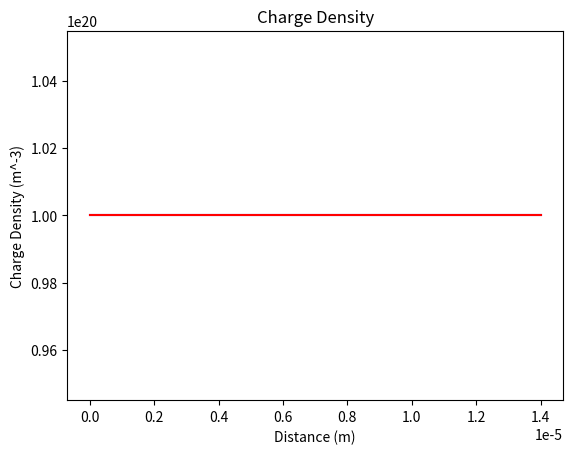
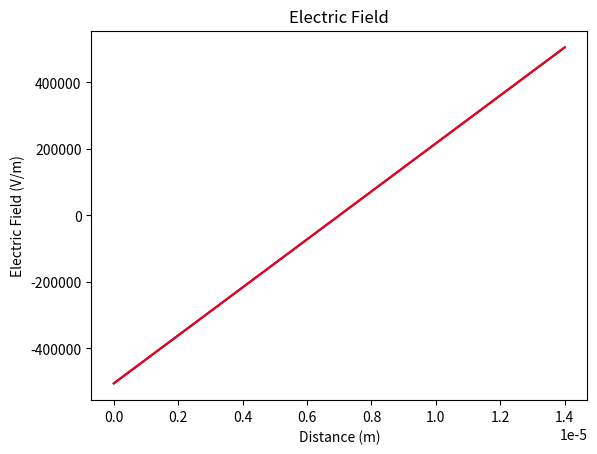

These charts were generated, in order, by the following Python code:
import numpy as np
import matplotlib.pyplot as plt


mesh_cells = 500  # mesh step size
time_steps = 7000  # time steps
x = np.linspace(0, 14e-6, mesh_cells)  # 1D mesh
dx = 14e-6/mesh_cells  # Spacing between mesh
q = 1.602e-19  # C
epsilon = 25 * 8.854e-12  # C/V*m
kb = 1.38e-23  # J/K
T = 298  # K

# p = np.zeros(mesh_cells)
p = np.ones(mesh_cells)
# p[230:260] = 1e20
# p = 1e25 * x
# n = 1e25 * -x + 14e-6*1e25
p = p*1e20

# pot = np.zeros(500) # Potential
Efield = np.zeros(500)

for i in range(len(Efield)):
    if i > 0:
        Efield[i] = (q/epsilon) * dx * p[i-1] + Efield[i-1]
    else:
        pass
Efield = Efield - np.mean(Efield)

# for j in range(len(pot)):
#     if j > 0:
#         pot[j] = dx * -Efield[j-1] + pot[j-1]
#     else:
#         pass

# plt.figure()
# plt.plot(x, p)
# plt.plot(x, n)
# plt.figure()
# plt.plot(x,Efield)
# plt.figure()
# plt.plot(x, pot)
# plt.show()

sol_p = np.empty([mesh_cells,time_steps])
# sol_n = np.empty_like(sol_p)
sol_Efield = np.empty_like(sol_p)
# sol_pot = np.empty([mesh_cells,time_steps])

sol_p[:,0] = p  # Initial conditions
# sol_n[:,0] = n
sol_Efield[:,0] = Efield
sol_Efield[0,1:] = 0
# sol_pot[:,0] = pot
# sol_pot[0,:] = 0
mu_p = 1e-13
# mu_n = 1e13
# Dp = 1e-14 # m^2/s  Diffusivity
Dp = mu_p * kb * T / q
# Dn = mu_n * kb * T / q

timestep = dx**2 / (2*Dp)

##### DRIFT-DIFFUSION #####
for k in range(time_steps):
    for i in range(mesh_cells):

        if i == 0:  #Neumann Boundary Condition - reflective
            if k == 0:  #Skip initial conditions
                pass
            else:
                sol_p[i,k] = sol_p[i, k-1] + Dp*timestep/(dx**2)*(-2*sol_p[i, k-1] + 2*sol_p[i+1, k-1])
                # sol_n[i,k] = sol_n[i, k-1] + Dn*timestep/(dx**2)*(-2*sol_n[i, k-1] + 2*sol_n[i+1, k-1])

        elif i == 499:  #Neumann Boundary Condition - reflective
            if k == 0:  #Skip initial conditions
                pass
            else:
                sol_p[i,k] = sol_p[i, k-1] + Dp*timestep/(dx**2)*(-2*sol_p[i, k-1] + 2*sol_p[i-1, k-1])
                # sol_n[i,k] = sol_n[i, k-1] + Dn*timestep/(dx**2)*(-2*sol_n[i, k-1] + 2*sol_n[i-1, k-1])
                sol_Efield[i, k] = (q / epsilon) * dx * sol_p[i - 1, k] + sol_Efield[i - 1, k]

        elif k == 0: # Skip initial conditions
            pass

        else:  # Calculate for interior cells
            sol_p[i,k] = sol_p[i, k-1] - mu_p * sol_Efield[i,k-1] * timestep / (2*dx) * (sol_p[i+1,k-1] - sol_p[i-1,k-1]) \
                         + Dp*timestep/(dx**2) * (sol_p[i+1, k-1] - 2*sol_p[i, k-1] + sol_p[i-1, k-1])

            # sol_n[i,k] = sol_n[i, k-1] - mu_n * sol_Efield[i,k-1] * timestep / (2*dx) * (sol_n[i+1,k-1] - sol_n[i-1,k-1]) \
            #              + Dn*timestep/(dx**2) * (sol_n[i+1, k-1] - 2*sol_n[i, k-1] + sol_n[i-1, k-1])

            sol_Efield[i, k] = (q / epsilon) * dx * sol_p[i - 1, k] + sol_Efield[i - 1, k]

    sol_Efield[:,k] = sol_Efield[:,k] - np.mean(sol_Efield[:,k])

            # if i > 0:
            #     sol_pot[i,k] = dx * -Efield[i-1,k] + pot[i-1,k]
            # else:
            #     pass

# np.savetxt("sol_p test1.csv", sol_p)
# np.savetxt("sol_Efield test1.csv")

print(np.sum(sol_p[:,0]))
print(np.sum(sol_p[:,-1]))
plt.figure()
plt.plot(x, sol_p[:,0], color='blue')
plt.plot(x, sol_p[:,-1], color='red')
plt.title("Charge Density")
plt.xlabel("Distance (m)")
plt.ylabel("Charge Density (m^-3)")
# plt.plot(x, sol_n[:,0], color='red')
# plt.plot(x, sol_n[:,-1], color='red')
plt.figure()
plt.plot(x, sol_Efield[:,0], color='blue')
plt.plot(x, sol_Efield[:,-1], color='red')
plt.title("Electric Field")
plt.xlabel("Distance (m)")
plt.ylabel("Electric Field (V/m)")
# print(sol_Efield[:,-1])
# plt.plot(x, sol_Efield[:,2])
# plt.figure()
# plt.plot(x, sol_pot[:,0])
# plt.plot(x, sol_pot[:,-1])

plt.show()
